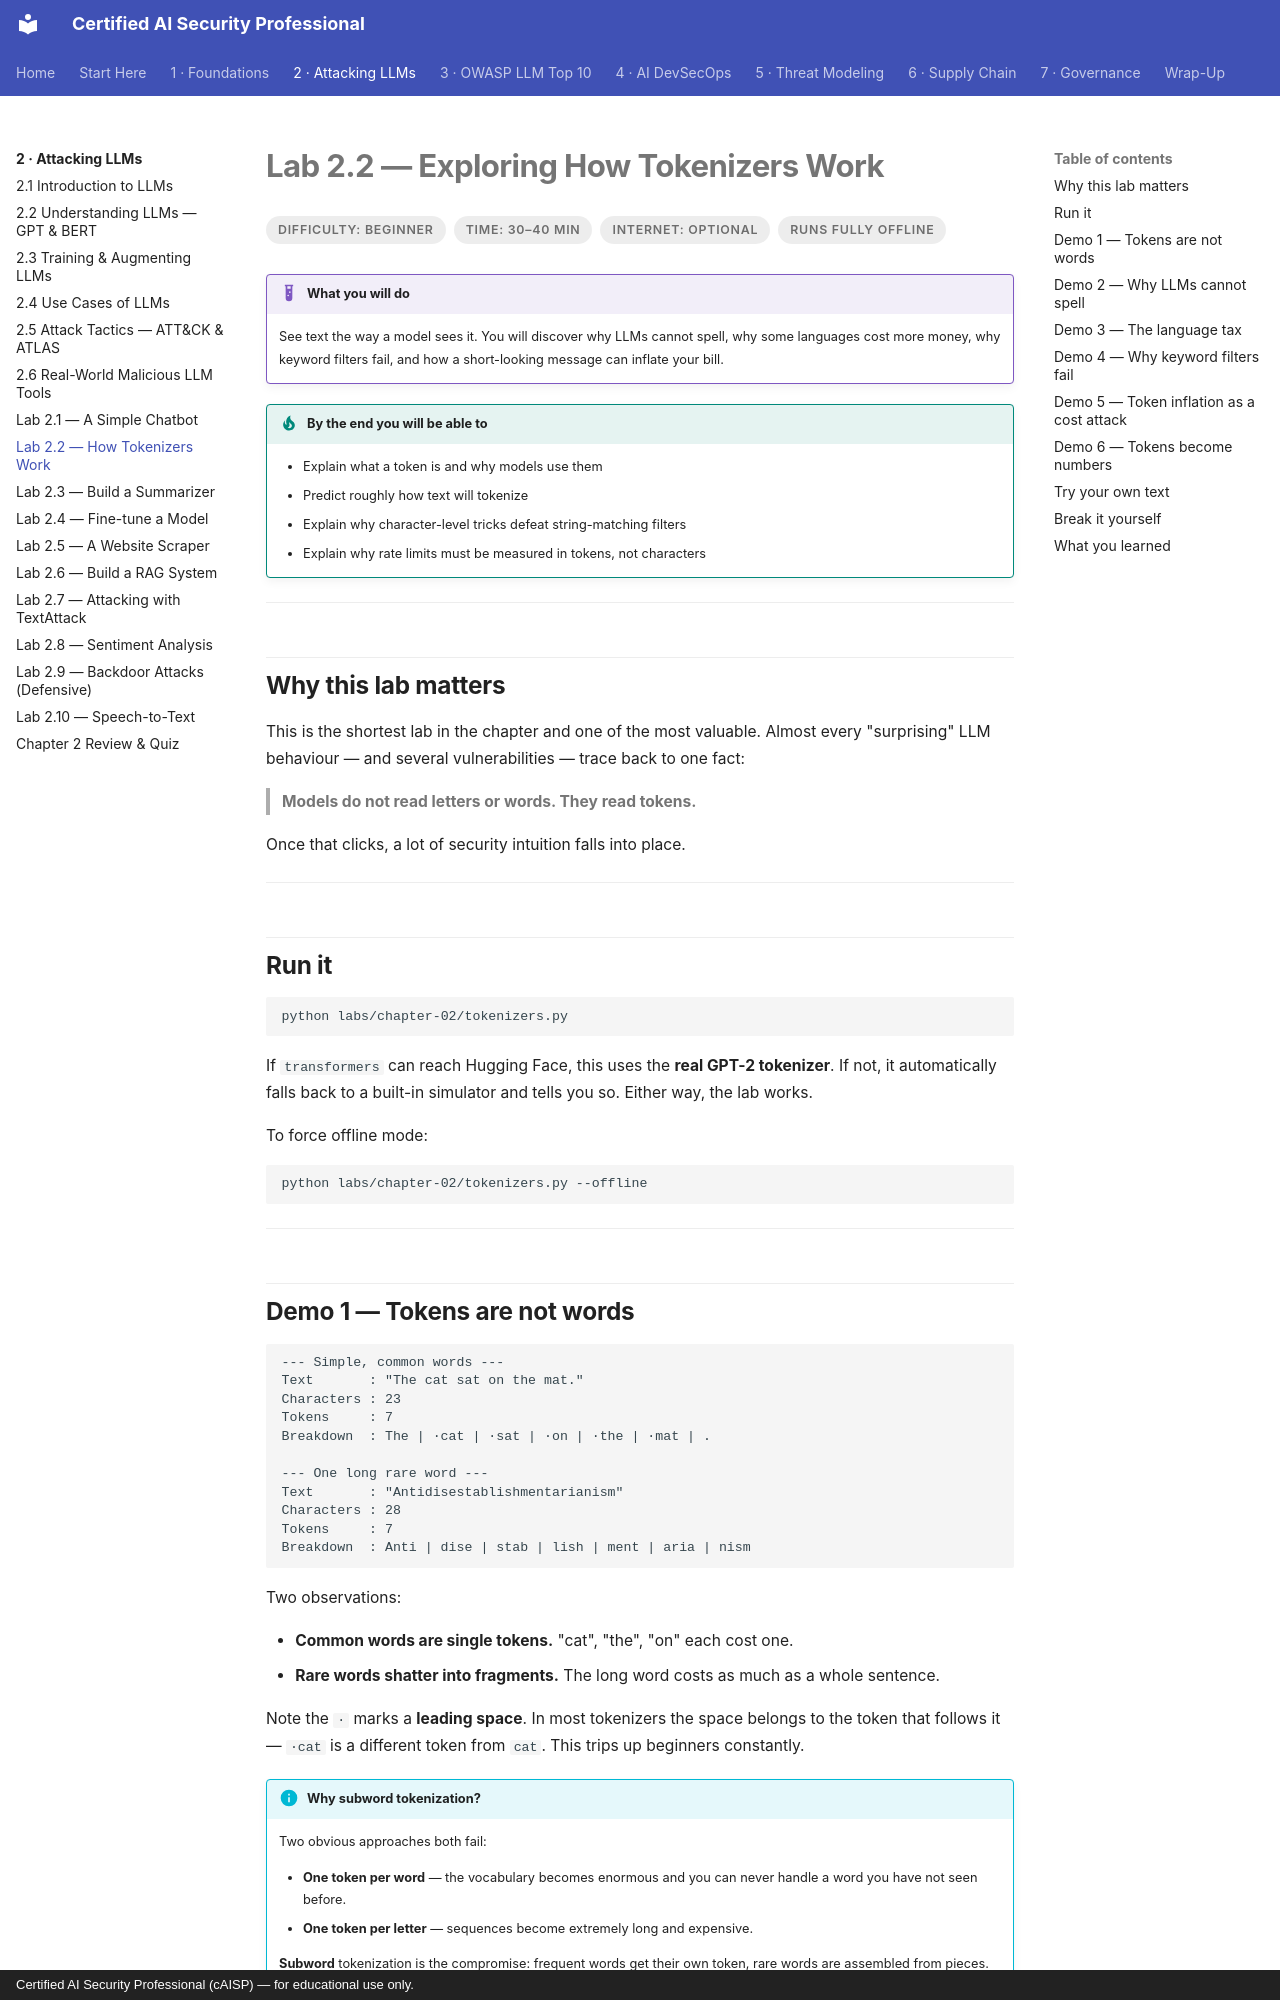

repository: def-SaYaN/Certified-AI-Security-Professional · page: chapter-02/lab-02-tokenizers/index.html · generator: mkdocs · copyright: Certified AI Security Professional (cAISP) — for educational use only.

---
tags:
  - Chapter 2
  - Lab
---

# Lab 2.2 — Exploring How Tokenizers Work

<ul class="caisp-meta">
  <li>Difficulty: Beginner</li>
  <li>Time: 30–40 min</li>
  <li>Internet: Optional</li>
  <li>Runs fully offline</li>
</ul>

!!! lab "What you will do"
    See text the way a model sees it. You will discover why LLMs cannot spell, why some
    languages cost more money, why keyword filters fail, and how a short-looking message can
    inflate your bill.

!!! objective "By the end you will be able to"
    - Explain what a token is and why models use them
    - Predict roughly how text will tokenize
    - Explain why character-level tricks defeat string-matching filters
    - Explain why rate limits must be measured in tokens, not characters

---

## Why this lab matters

This is the shortest lab in the chapter and one of the most valuable. Almost every
"surprising" LLM behaviour — and several vulnerabilities — trace back to one fact:

> **Models do not read letters or words. They read tokens.**

Once that clicks, a lot of security intuition falls into place.

---

## Run it

```bash
python labs/chapter-02/tokenizers.py
```

If `transformers` can reach Hugging Face, this uses the **real GPT-2 tokenizer**. If not, it
automatically falls back to a built-in simulator and tells you so. Either way, the lab works.

To force offline mode:

```bash
python labs/chapter-02/tokenizers.py --offline
```

---

## Demo 1 — Tokens are not words

```text
--- Simple, common words ---
Text       : "The cat sat on the mat."
Characters : 23
Tokens     : 7
Breakdown  : The | ·cat | ·sat | ·on | ·the | ·mat | .

--- One long rare word ---
Text       : "Antidisestablishmentarianism"
Characters : 28
Tokens     : 7
Breakdown  : Anti | dise | stab | lish | ment | aria | nism
```

Two observations:

- **Common words are single tokens.** "cat", "the", "on" each cost one.
- **Rare words shatter into fragments.** The long word costs as much as a whole sentence.

Note the `·` marks a **leading space**. In most tokenizers the space belongs to the token that
follows it — `·cat` is a different token from `cat`. This trips up beginners constantly.

!!! info "Why subword tokenization?"
    Two obvious approaches both fail:

    - **One token per word** — the vocabulary becomes enormous and you can never handle a word
      you have not seen before.
    - **One token per letter** — sequences become extremely long and expensive.

    **Subword** tokenization is the compromise: frequent words get their own token, rare words
    are assembled from pieces. Any word can be represented, and common text stays compact.

---
